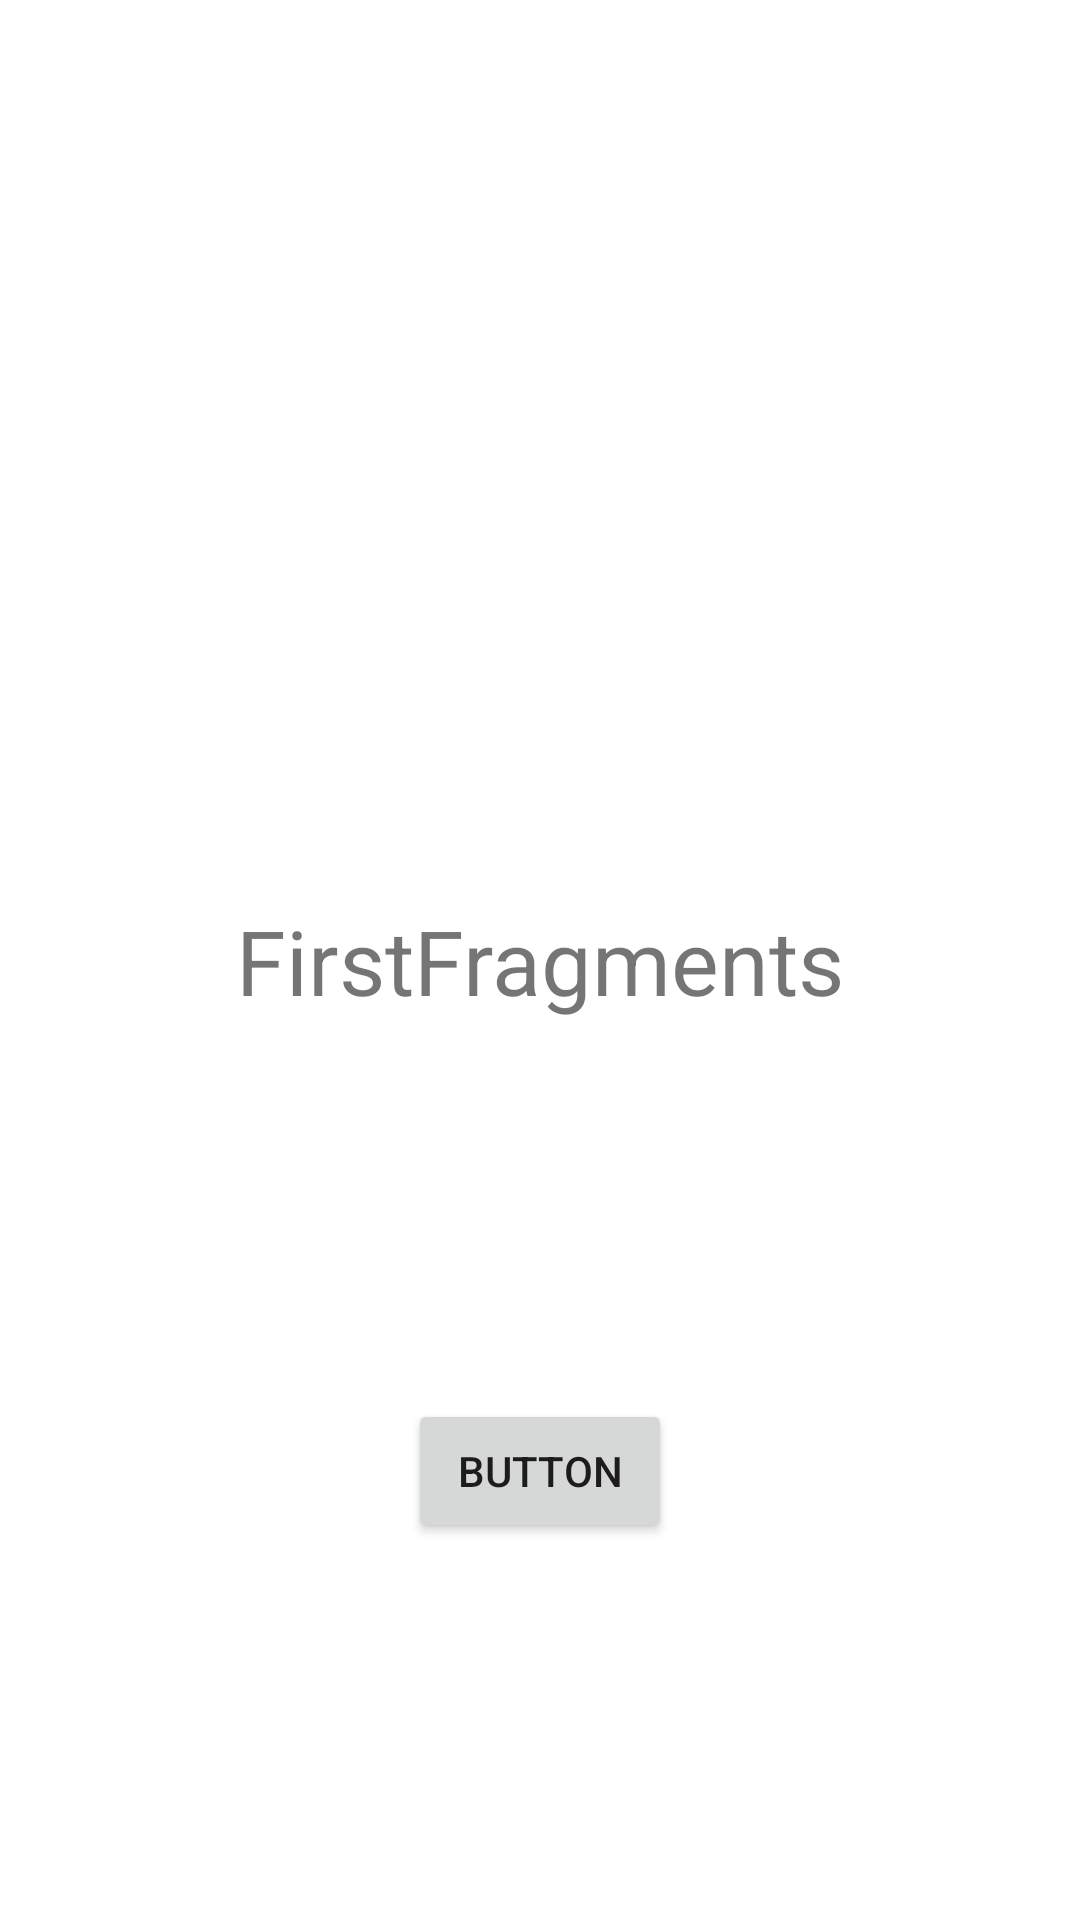

Produce the Android XML layout that renders to this screen, including the resource entries it uses.
<!-- AndroidManifest.xml: application theme Theme.Fragmants -->
<!-- res/layout/fragment_first.xml -->
<?xml version="1.0" encoding="utf-8"?>
<androidx.constraintlayout.widget.ConstraintLayout xmlns:android="http://schemas.android.com/apk/res/android"
    xmlns:app="http://schemas.android.com/apk/res-auto"
    xmlns:tools="http://schemas.android.com/tools"
    android:layout_width="match_parent"
    android:layout_height="match_parent"
    tools:context=".FirstFragment">

    <TextView
        android:id="@+id/tvfirstFragments"
        android:layout_width="wrap_content"
        android:layout_height="wrap_content"
        android:text="@string/firstfragments"
        android:textSize="30sp"
        app:layout_constraintBottom_toBottomOf="parent"
        app:layout_constraintEnd_toEndOf="parent"
        app:layout_constraintHorizontal_bias="0.5"
        app:layout_constraintStart_toStartOf="parent"
        app:layout_constraintTop_toTopOf="parent" />

    <Button
        android:id="@+id/button"
        android:layout_width="wrap_content"
        android:layout_height="wrap_content"
        android:text="Button"
        app:layout_constraintBottom_toBottomOf="parent"
        app:layout_constraintEnd_toEndOf="parent"
        app:layout_constraintHorizontal_bias="0.5"
        app:layout_constraintStart_toStartOf="parent"
        app:layout_constraintTop_toBottomOf="@+id/tvfirstFragments" />


</androidx.constraintlayout.widget.ConstraintLayout>
<!-- resources referenced by this layout -->
<resources>
  <string name="firstfragments">FirstFragments</string>
  <style name="Theme.Fragmants" parent="Theme.MaterialComponents.DayNight.DarkActionBar">
          
          <item name="colorPrimary">@color/purple_500</item>
          <item name="colorPrimaryVariant">@color/purple_700</item>
          <item name="colorOnPrimary">@color/white</item>
          
          <item name="colorSecondary">@color/teal_200</item>
          <item name="colorSecondaryVariant">@color/teal_700</item>
          <item name="colorOnSecondary">@color/black</item>
          
          <item name="android:statusBarColor" tools:targetApi="l">?attr/colorPrimaryVariant</item>
          
      </style>
  <!-- not gathered from this repository: default colours our renderer supplied (Android Studio template values) -->
  <color name="purple_500">#FF6200EE</color>
  <color name="purple_700">#FF3700B3</color>
  <color name="teal_200">#FF03DAC5</color>
  <color name="teal_700">#FF018786</color>
  <color name="black">#FF000000</color>
  <color name="white">#FFFFFFFF</color>
</resources>
